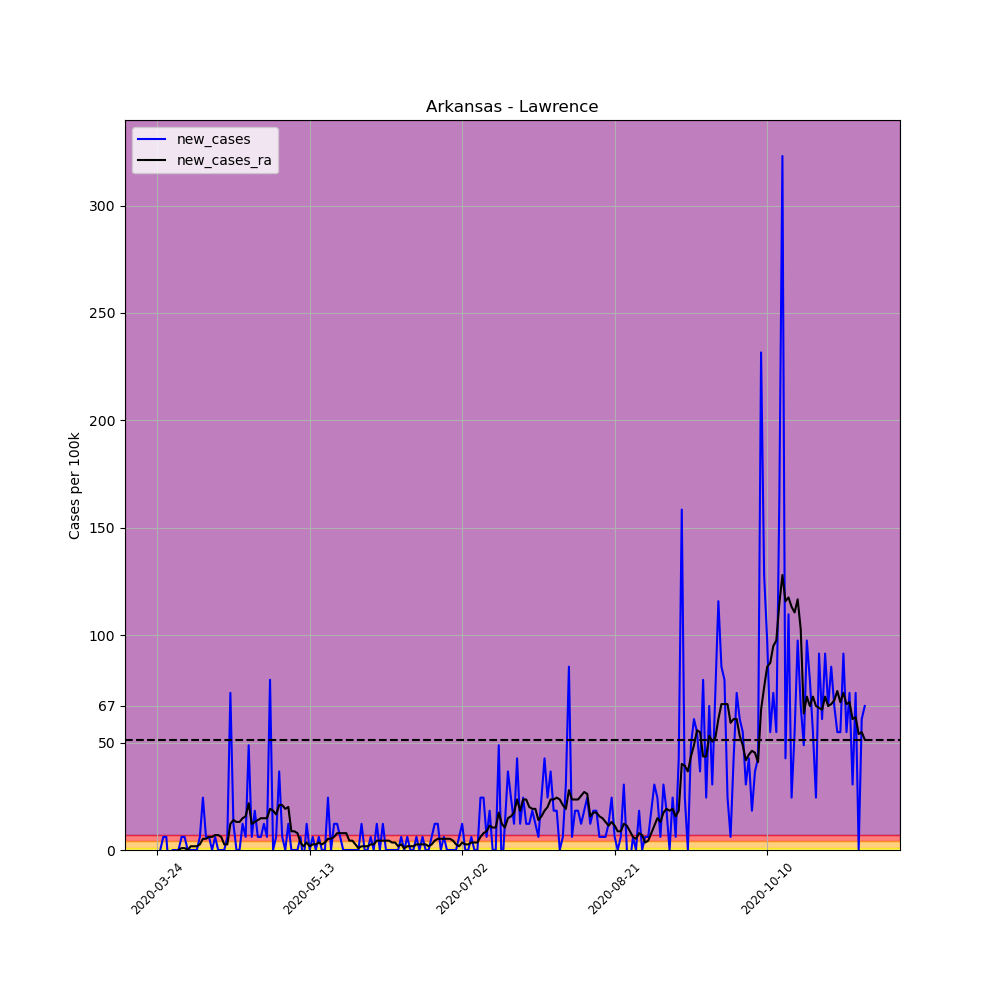

Values plotted in this chart, from the file beside it:
, date, county, state, fips, cases, deaths, COUNTY, STNAME, CTYNAME, POPESTIMATE2019, per_100k, per_100k_ra, new_cases, new_cases_ra
291012, 2020-03-24, Lawrence, Arkansas, 5075, 1, 0, 75, Arkansas, Lawrence, 16406, 6.095, , , 
291013, 2020-03-25, Lawrence, Arkansas, 5075, 1, 0, 75, Arkansas, Lawrence, 16406, 6.095, , 0.0, 
291014, 2020-03-26, Lawrence, Arkansas, 5075, 2, 0, 75, Arkansas, Lawrence, 16406, 12.19, , 6.095, 
291015, 2020-03-27, Lawrence, Arkansas, 5075, 3, 0, 75, Arkansas, Lawrence, 16406, 18.29, , 6.095, 
291016, 2020-03-28, Lawrence, Arkansas, 5075, 1, 0, 75, Arkansas, Lawrence, 16406, 6.095, , -12.19, 
291017, 2020-03-29, Lawrence, Arkansas, 5075, 1, 0, 75, Arkansas, Lawrence, 16406, 6.095, , 0.0, 
291018, 2020-03-30, Lawrence, Arkansas, 5075, 1, 0, 75, Arkansas, Lawrence, 16406, 6.095, 8.708, 0.0, 
291019, 2020-03-31, Lawrence, Arkansas, 5075, 1, 0, 75, Arkansas, Lawrence, 16406, 6.095, 8.708, 0.0, 0.0
291020, 2020-04-01, Lawrence, Arkansas, 5075, 2, 0, 75, Arkansas, Lawrence, 16406, 12.19, 9.578, 6.095, 0.8708
291021, 2020-04-02, Lawrence, Arkansas, 5075, 3, 0, 75, Arkansas, Lawrence, 16406, 18.29, 10.45, 6.095, 0.8708
291022, 2020-04-03, Lawrence, Arkansas, 5075, 3, 0, 75, Arkansas, Lawrence, 16406, 18.29, 10.45, 0.0, -1.2688263138573217e-16
291023, 2020-04-04, Lawrence, Arkansas, 5075, 3, 1, 75, Arkansas, Lawrence, 16406, 18.29, 12.19, 0.0, 1.742
291024, 2020-04-05, Lawrence, Arkansas, 5075, 3, 1, 75, Arkansas, Lawrence, 16406, 18.29, 13.93, 0.0, 1.742
291025, 2020-04-06, Lawrence, Arkansas, 5075, 3, 1, 75, Arkansas, Lawrence, 16406, 18.29, 15.67, 0.0, 1.742
291026, 2020-04-07, Lawrence, Arkansas, 5075, 4, 1, 75, Arkansas, Lawrence, 16406, 24.38, 18.29, 6.095, 2.612
291027, 2020-04-08, Lawrence, Arkansas, 5075, 8, 1, 75, Arkansas, Lawrence, 16406, 48.76, 23.51, 24.38, 5.225
291028, 2020-04-09, Lawrence, Arkansas, 5075, 9, 1, 75, Arkansas, Lawrence, 16406, 54.86, 28.74, 6.095, 5.225
291029, 2020-04-10, Lawrence, Arkansas, 5075, 10, 1, 75, Arkansas, Lawrence, 16406, 60.95, 34.83, 6.095, 6.095
291030, 2020-04-11, Lawrence, Arkansas, 5075, 10, 1, 75, Arkansas, Lawrence, 16406, 60.95, 40.93, 0.0, 6.095
291031, 2020-04-12, Lawrence, Arkansas, 5075, 11, 1, 75, Arkansas, Lawrence, 16406, 67.05, 47.89, 6.095, 6.966
291032, 2020-04-13, Lawrence, Arkansas, 5075, 11, 1, 75, Arkansas, Lawrence, 16406, 67.05, 54.86, 0.0, 6.966
291033, 2020-04-14, Lawrence, Arkansas, 5075, 11, 1, 75, Arkansas, Lawrence, 16406, 67.05, 60.95, 0.0, 6.095
291034, 2020-04-15, Lawrence, Arkansas, 5075, 11, 1, 75, Arkansas, Lawrence, 16406, 67.05, 63.57, 0.0, 2.612
291035, 2020-04-16, Lawrence, Arkansas, 5075, 12, 1, 75, Arkansas, Lawrence, 16406, 73.14, 66.18, 6.095, 2.612
291036, 2020-04-17, Lawrence, Arkansas, 5075, 24, 1, 75, Arkansas, Lawrence, 16406, 146.3, 78.37, 73.14, 12.19
291037, 2020-04-18, Lawrence, Arkansas, 5075, 26, 1, 75, Arkansas, Lawrence, 16406, 158.5, 92.3, 12.19, 13.93
291038, 2020-04-19, Lawrence, Arkansas, 5075, 26, 1, 75, Arkansas, Lawrence, 16406, 158.5, 105.4, 0.0, 13.06
291039, 2020-04-20, Lawrence, Arkansas, 5075, 26, 1, 75, Arkansas, Lawrence, 16406, 158.5, 118.4, 0.0, 13.06
291040, 2020-04-21, Lawrence, Arkansas, 5075, 28, 1, 75, Arkansas, Lawrence, 16406, 170.7, 133.2, 12.19, 14.8
291041, 2020-04-22, Lawrence, Arkansas, 5075, 29, 1, 75, Arkansas, Lawrence, 16406, 176.8, 148.9, 6.095, 15.67
291042, 2020-04-23, Lawrence, Arkansas, 5075, 37, 1, 75, Arkansas, Lawrence, 16406, 225.5, 170.7, 48.76, 21.77
291043, 2020-04-24, Lawrence, Arkansas, 5075, 38, 1, 75, Arkansas, Lawrence, 16406, 231.6, 182.9, 6.095, 12.19
291044, 2020-04-25, Lawrence, Arkansas, 5075, 41, 1, 75, Arkansas, Lawrence, 16406, 249.9, 195.9, 18.29, 13.06
291045, 2020-04-26, Lawrence, Arkansas, 5075, 42, 1, 75, Arkansas, Lawrence, 16406, 256, 209.9, 6.095, 13.93
291046, 2020-04-27, Lawrence, Arkansas, 5075, 43, 1, 75, Arkansas, Lawrence, 16406, 262.1, 224.7, 6.095, 14.8
291047, 2020-04-28, Lawrence, Arkansas, 5075, 45, 1, 75, Arkansas, Lawrence, 16406, 274.3, 239.5, 12.19, 14.8
291048, 2020-04-29, Lawrence, Arkansas, 5075, 46, 1, 75, Arkansas, Lawrence, 16406, 280.4, 254.3, 6.095, 14.8
291049, 2020-04-30, Lawrence, Arkansas, 5075, 59, 2, 75, Arkansas, Lawrence, 16406, 359.6, 273.4, 79.24, 19.16
291050, 2020-05-01, Lawrence, Arkansas, 5075, 59, 2, 75, Arkansas, Lawrence, 16406, 359.6, 291.7, 0.0, 18.29
291051, 2020-05-02, Lawrence, Arkansas, 5075, 60, 4, 75, Arkansas, Lawrence, 16406, 365.7, 308.2, 6.095, 16.54
291052, 2020-05-03, Lawrence, Arkansas, 5075, 66, 4, 75, Arkansas, Lawrence, 16406, 402.3, 329.1, 36.57, 20.9
291053, 2020-05-04, Lawrence, Arkansas, 5075, 67, 4, 75, Arkansas, Lawrence, 16406, 408.4, 350, 6.095, 20.9
291054, 2020-05-05, Lawrence, Arkansas, 5075, 67, 4, 75, Arkansas, Lawrence, 16406, 408.4, 369.2, 0.0, 19.16
291055, 2020-05-06, Lawrence, Arkansas, 5075, 69, 4, 75, Arkansas, Lawrence, 16406, 420.6, 389.2, 12.19, 20.03
291056, 2020-05-07, Lawrence, Arkansas, 5075, 69, 4, 75, Arkansas, Lawrence, 16406, 420.6, 397.9, 0.0, 8.708
291057, 2020-05-08, Lawrence, Arkansas, 5075, 69, 4, 75, Arkansas, Lawrence, 16406, 420.6, 406.6, 0.0, 8.708
291058, 2020-05-09, Lawrence, Arkansas, 5075, 69, 4, 75, Arkansas, Lawrence, 16406, 420.6, 414.5, 0.0, 7.837
291059, 2020-05-10, Lawrence, Arkansas, 5075, 70, 4, 75, Arkansas, Lawrence, 16406, 426.7, 418, 6.095, 3.483
291060, 2020-05-11, Lawrence, Arkansas, 5075, 69, 4, 75, Arkansas, Lawrence, 16406, 420.6, 419.7, -6.095, 1.742
291061, 2020-05-12, Lawrence, Arkansas, 5075, 71, 4, 75, Arkansas, Lawrence, 16406, 432.8, 423.2, 12.19, 3.483
291062, 2020-05-13, Lawrence, Arkansas, 5075, 71, 4, 75, Arkansas, Lawrence, 16406, 432.8, 424.9, 0.0, 1.742
291063, 2020-05-14, Lawrence, Arkansas, 5075, 72, 4, 75, Arkansas, Lawrence, 16406, 438.9, 427.5, 6.095, 2.612
291064, 2020-05-15, Lawrence, Arkansas, 5075, 72, 4, 75, Arkansas, Lawrence, 16406, 438.9, 430.2, 0.0, 2.612
291065, 2020-05-16, Lawrence, Arkansas, 5075, 73, 4, 75, Arkansas, Lawrence, 16406, 445, 433.6, 6.095, 3.483
291066, 2020-05-17, Lawrence, Arkansas, 5075, 73, 4, 75, Arkansas, Lawrence, 16406, 445, 436.3, 0.0, 2.612
291067, 2020-05-18, Lawrence, Arkansas, 5075, 73, 4, 75, Arkansas, Lawrence, 16406, 445, 439.7, 0.0, 3.483
291068, 2020-05-19, Lawrence, Arkansas, 5075, 77, 4, 75, Arkansas, Lawrence, 16406, 469.3, 445, 24.38, 5.225
291069, 2020-05-20, Lawrence, Arkansas, 5075, 77, 4, 75, Arkansas, Lawrence, 16406, 469.3, 450.2, 0.0, 5.225
291070, 2020-05-21, Lawrence, Arkansas, 5075, 79, 5, 75, Arkansas, Lawrence, 16406, 481.5, 456.3, 12.19, 6.095
291071, 2020-05-22, Lawrence, Arkansas, 5075, 81, 5, 75, Arkansas, Lawrence, 16406, 493.7, 464.1, 12.19, 7.837
... 173 more rows
